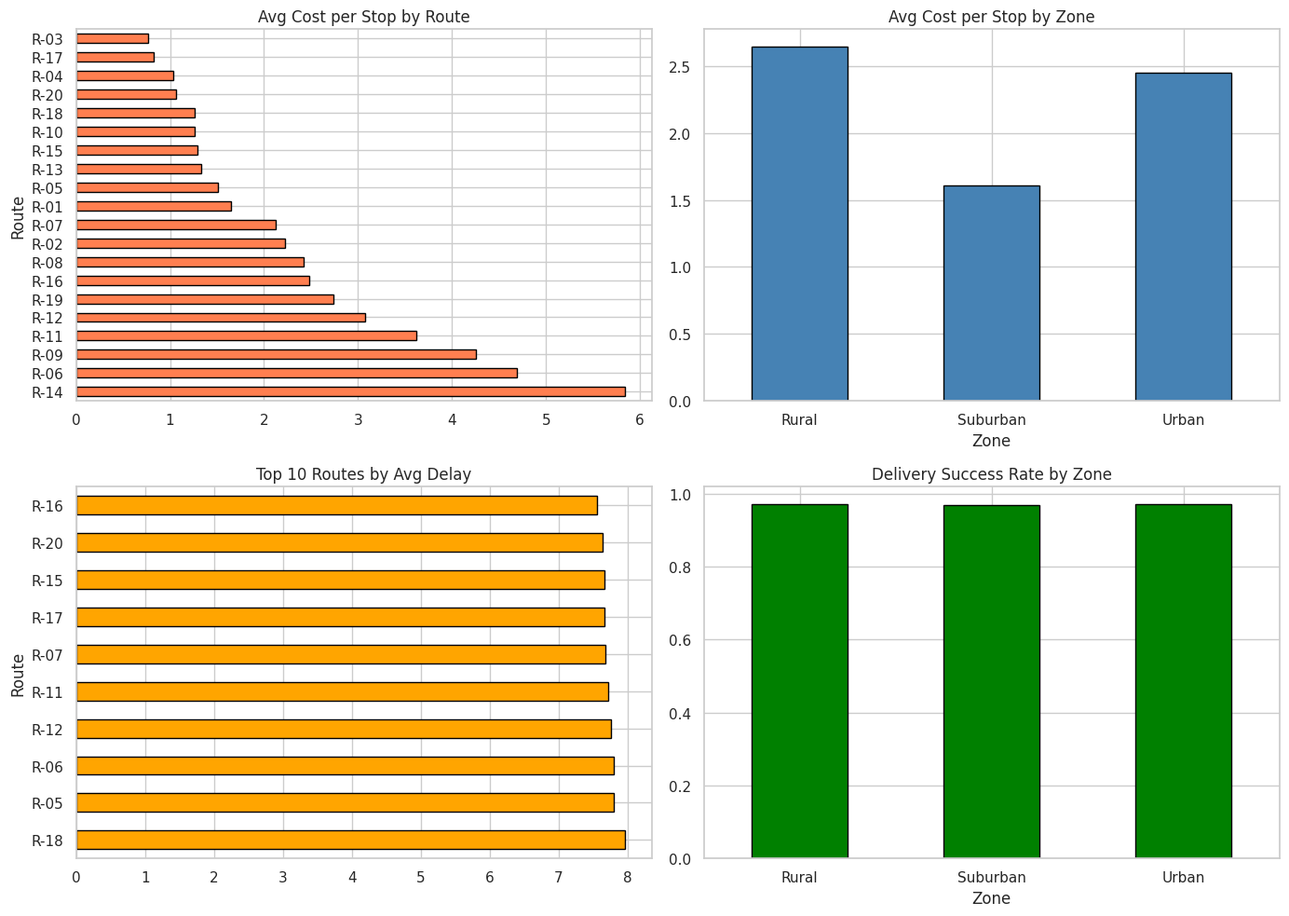
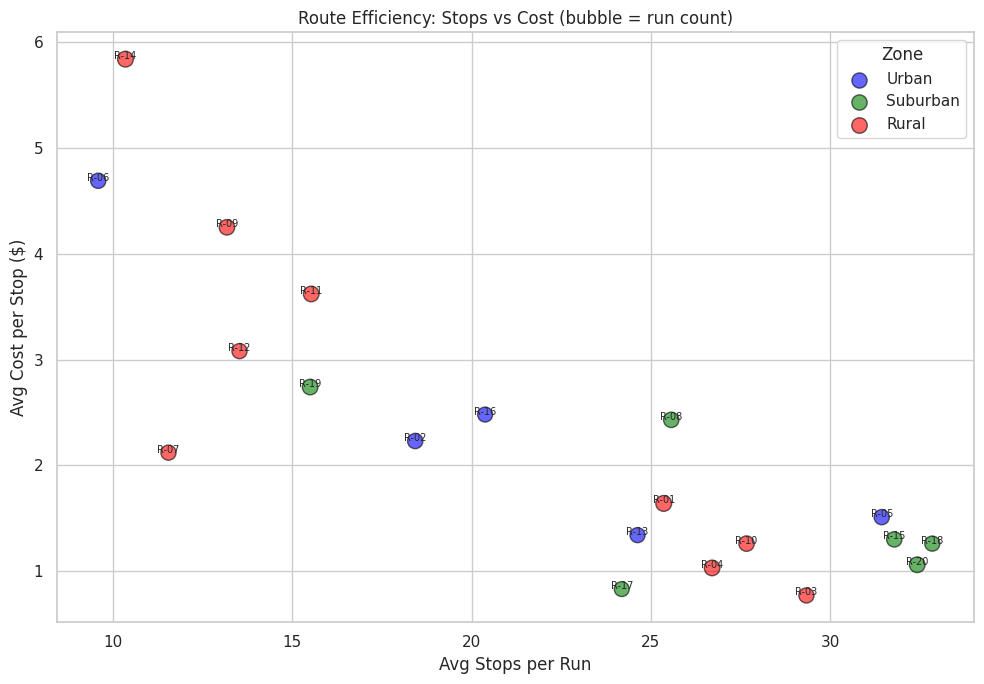
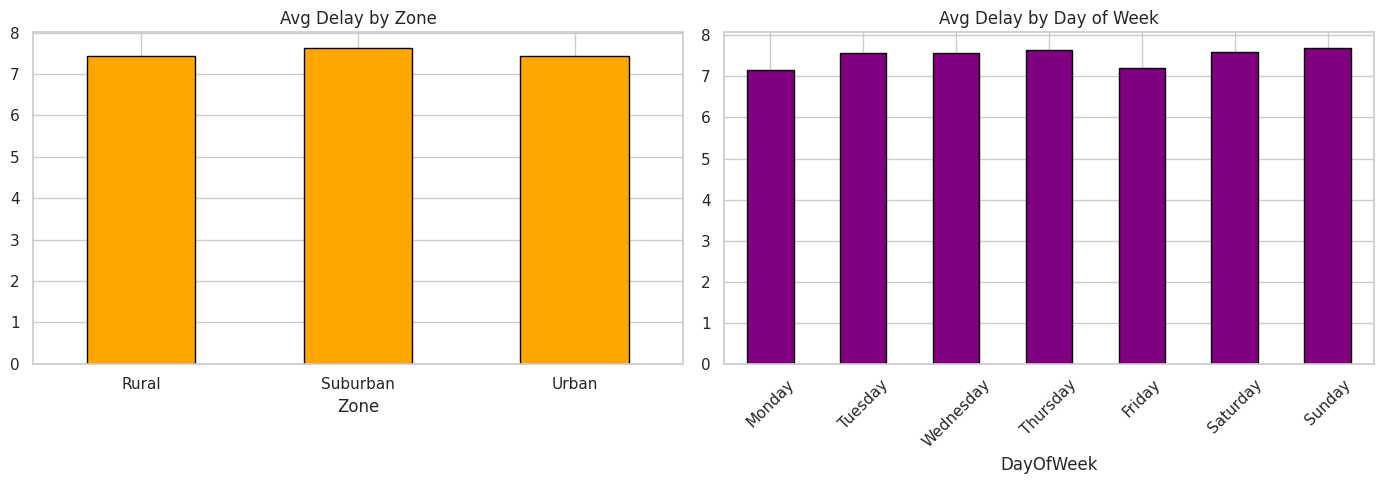
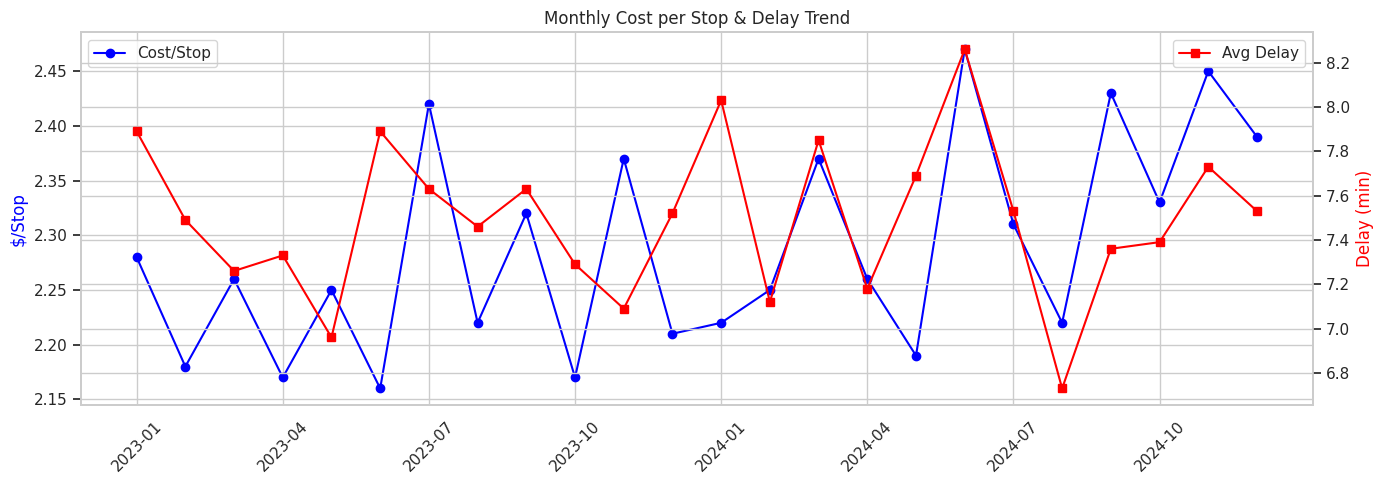

Generate these figures, in order, with matplotlib:
import warnings
warnings.filterwarnings('ignore')
import matplotlib
matplotlib.use('Agg')

import numpy as np
import pandas as pd
import matplotlib.pyplot as plt
import seaborn as sns
sns.set_theme(style='whitegrid', palette='Set2')
np.random.seed(42)
print('Imports OK')

import os
SAVE_DIR = os.path.dirname(os.path.abspath('__file__'))
print(f'Save dir: {SAVE_DIR}')

np.random.seed(42)
n_routes = 20
routes = [f'R-{i:02d}' for i in range(1, n_routes + 1)]
route_zone = {r: np.random.choice(['Urban', 'Suburban', 'Rural']) for r in routes}
route_base_dist = {r: np.random.randint(30, 150) for r in routes}
route_base_stops = {r: np.random.randint(8, 35) for r in routes}

dates = pd.date_range('2023-01-01', '2024-12-31', freq='D')
records = []
for d in dates:
    # ~8-12 routes per day
    active = np.random.choice(routes, np.random.randint(8, 13), replace=False)
    for r in active:
        dist = max(10, int(route_base_dist[r] + np.random.normal(0, 10)))
        stops = max(3, int(route_base_stops[r] + np.random.normal(0, 3)))
        hours = max(1, round(dist / np.random.uniform(15, 30) + stops * 0.15 + np.random.normal(0, 0.5), 1))
        fuel_cost = round(dist * np.random.uniform(0.35, 0.55), 2)
        delay_min = max(0, int(np.random.exponential(8)))
        successful = max(0, stops - np.random.binomial(stops, 0.03))
        
        records.append({
            'Date': d, 'Route': r, 'Zone': route_zone[r],
            'DistanceMiles': dist, 'Stops': stops,
            'DurationHours': hours, 'FuelCost': fuel_cost,
            'DelayMinutes': delay_min,
            'SuccessfulDeliveries': successful, 'AttemptedDeliveries': stops,
        })

df = pd.DataFrame(records)
df['CostPerStop'] = (df['FuelCost'] / df['Stops']).round(2)
df['MilesPerStop'] = (df['DistanceMiles'] / df['Stops']).round(1)
df['SuccessRate'] = (df['SuccessfulDeliveries'] / df['AttemptedDeliveries']).round(3)
df['YearMonth'] = df['Date'].dt.to_period('M')
df['DayOfWeek'] = df['Date'].dt.day_name()

print(f'Dataset shape: {df.shape}')
print(f'Routes: {df["Route"].nunique()}')
print(f'Avg distance: {df["DistanceMiles"].mean():.0f} mi, Avg stops: {df["Stops"].mean():.0f}')
df.head()

print(f'Missing values: {df.isnull().sum().sum()}')
print(f'Date range: {df["Date"].min().date()} to {df["Date"].max().date()}')
print(f'\nZone distribution:\n{pd.Series(route_zone).value_counts()}')

fig, axes = plt.subplots(2, 2, figsize=(14, 10))

df.groupby('Route')['CostPerStop'].mean().sort_values(ascending=False).plot.barh(
    ax=axes[0,0], edgecolor='black', color='coral')
axes[0,0].set_title('Avg Cost per Stop by Route')

df.groupby('Zone')['CostPerStop'].mean().plot.bar(ax=axes[0,1], edgecolor='black', color='steelblue')
axes[0,1].set_title('Avg Cost per Stop by Zone')
axes[0,1].tick_params(axis='x', rotation=0)

df.groupby('Route')['DelayMinutes'].mean().sort_values(ascending=False).head(10).plot.barh(
    ax=axes[1,0], edgecolor='black', color='orange')
axes[1,0].set_title('Top 10 Routes by Avg Delay')

df.groupby('Zone')['SuccessRate'].mean().plot.bar(ax=axes[1,1], edgecolor='black', color='green')
axes[1,1].set_title('Delivery Success Rate by Zone')
axes[1,1].tick_params(axis='x', rotation=0)

plt.tight_layout()
plt.savefig(os.path.join(SAVE_DIR, 'eda_overview.png'), dpi=100, bbox_inches='tight')
plt.show()

scorecard = df.groupby('Route').agg(
    zone=('Zone', 'first'),
    runs=('Route', 'count'),
    avg_dist=('DistanceMiles', 'mean'),
    avg_stops=('Stops', 'mean'),
    avg_duration=('DurationHours', 'mean'),
    avg_fuel=('FuelCost', 'mean'),
    avg_cost_per_stop=('CostPerStop', 'mean'),
    avg_miles_per_stop=('MilesPerStop', 'mean'),
    avg_delay=('DelayMinutes', 'mean'),
    success_rate=('SuccessRate', 'mean'),
).round(2).sort_values('avg_cost_per_stop', ascending=False)
print('Route Scorecard (sorted by cost per stop):')
print(scorecard.head(10))

fig, ax = plt.subplots(figsize=(10, 7))
sc = scorecard
colors = {'Urban': 'blue', 'Suburban': 'green', 'Rural': 'red'}
for zone in ['Urban', 'Suburban', 'Rural']:
    mask = sc['zone'] == zone
    ax.scatter(sc.loc[mask, 'avg_stops'], sc.loc[mask, 'avg_cost_per_stop'],
              s=sc.loc[mask, 'runs'] / 3, alpha=0.6, label=zone, color=colors[zone], edgecolor='black')
for r in sc.index:
    ax.annotate(r, (sc.loc[r, 'avg_stops'], sc.loc[r, 'avg_cost_per_stop']), fontsize=7, ha='center')
ax.set_xlabel('Avg Stops per Run')
ax.set_ylabel('Avg Cost per Stop ($)')
ax.set_title('Route Efficiency: Stops vs Cost (bubble = run count)')
ax.legend(title='Zone')
plt.tight_layout()
plt.savefig(os.path.join(SAVE_DIR, 'efficiency_scatter.png'), dpi=100, bbox_inches='tight')
plt.show()

zone_stats = df.groupby('Zone').agg(
    routes=('Route', 'nunique'),
    avg_dist=('DistanceMiles', 'mean'),
    avg_stops=('Stops', 'mean'),
    avg_cost_per_stop=('CostPerStop', 'mean'),
    avg_miles_per_stop=('MilesPerStop', 'mean'),
    avg_delay=('DelayMinutes', 'mean'),
).round(2)
print('Zone Summary:')
print(zone_stats)

fig, axes = plt.subplots(1, 2, figsize=(14, 5))

df.groupby('Zone')['DelayMinutes'].mean().plot.bar(ax=axes[0], edgecolor='black', color='orange')
axes[0].set_title('Avg Delay by Zone')
axes[0].tick_params(axis='x', rotation=0)

dow_order = ['Monday','Tuesday','Wednesday','Thursday','Friday','Saturday','Sunday']
dow_delay = df.groupby('DayOfWeek')['DelayMinutes'].mean().reindex(dow_order)
dow_delay.plot.bar(ax=axes[1], edgecolor='black', color='purple')
axes[1].set_title('Avg Delay by Day of Week')
axes[1].tick_params(axis='x', rotation=45)

plt.tight_layout()
plt.savefig(os.path.join(SAVE_DIR, 'delay_analysis.png'), dpi=100, bbox_inches='tight')
plt.show()

monthly = df.groupby('YearMonth').agg(
    avg_cost_per_stop=('CostPerStop', 'mean'),
    avg_delay=('DelayMinutes', 'mean'),
).round(2)
fig, ax1 = plt.subplots(figsize=(14, 5))
ax1.plot(range(len(monthly)), monthly['avg_cost_per_stop'], 'b-o', label='Cost/Stop')
ax1.set_ylabel('$/Stop', color='blue')
ax2 = ax1.twinx()
ax2.plot(range(len(monthly)), monthly['avg_delay'], 'r-s', label='Avg Delay')
ax2.set_ylabel('Delay (min)', color='red')
ax1.set_xticks(range(0, len(monthly), 3))
ax1.set_xticklabels(monthly.index[::3].astype(str), rotation=45)
ax1.set_title('Monthly Cost per Stop & Delay Trend')
ax1.legend(loc='upper left'); ax2.legend(loc='upper right')
plt.tight_layout()
plt.savefig(os.path.join(SAVE_DIR, 'monthly_trend.png'), dpi=100, bbox_inches='tight')
plt.show()
